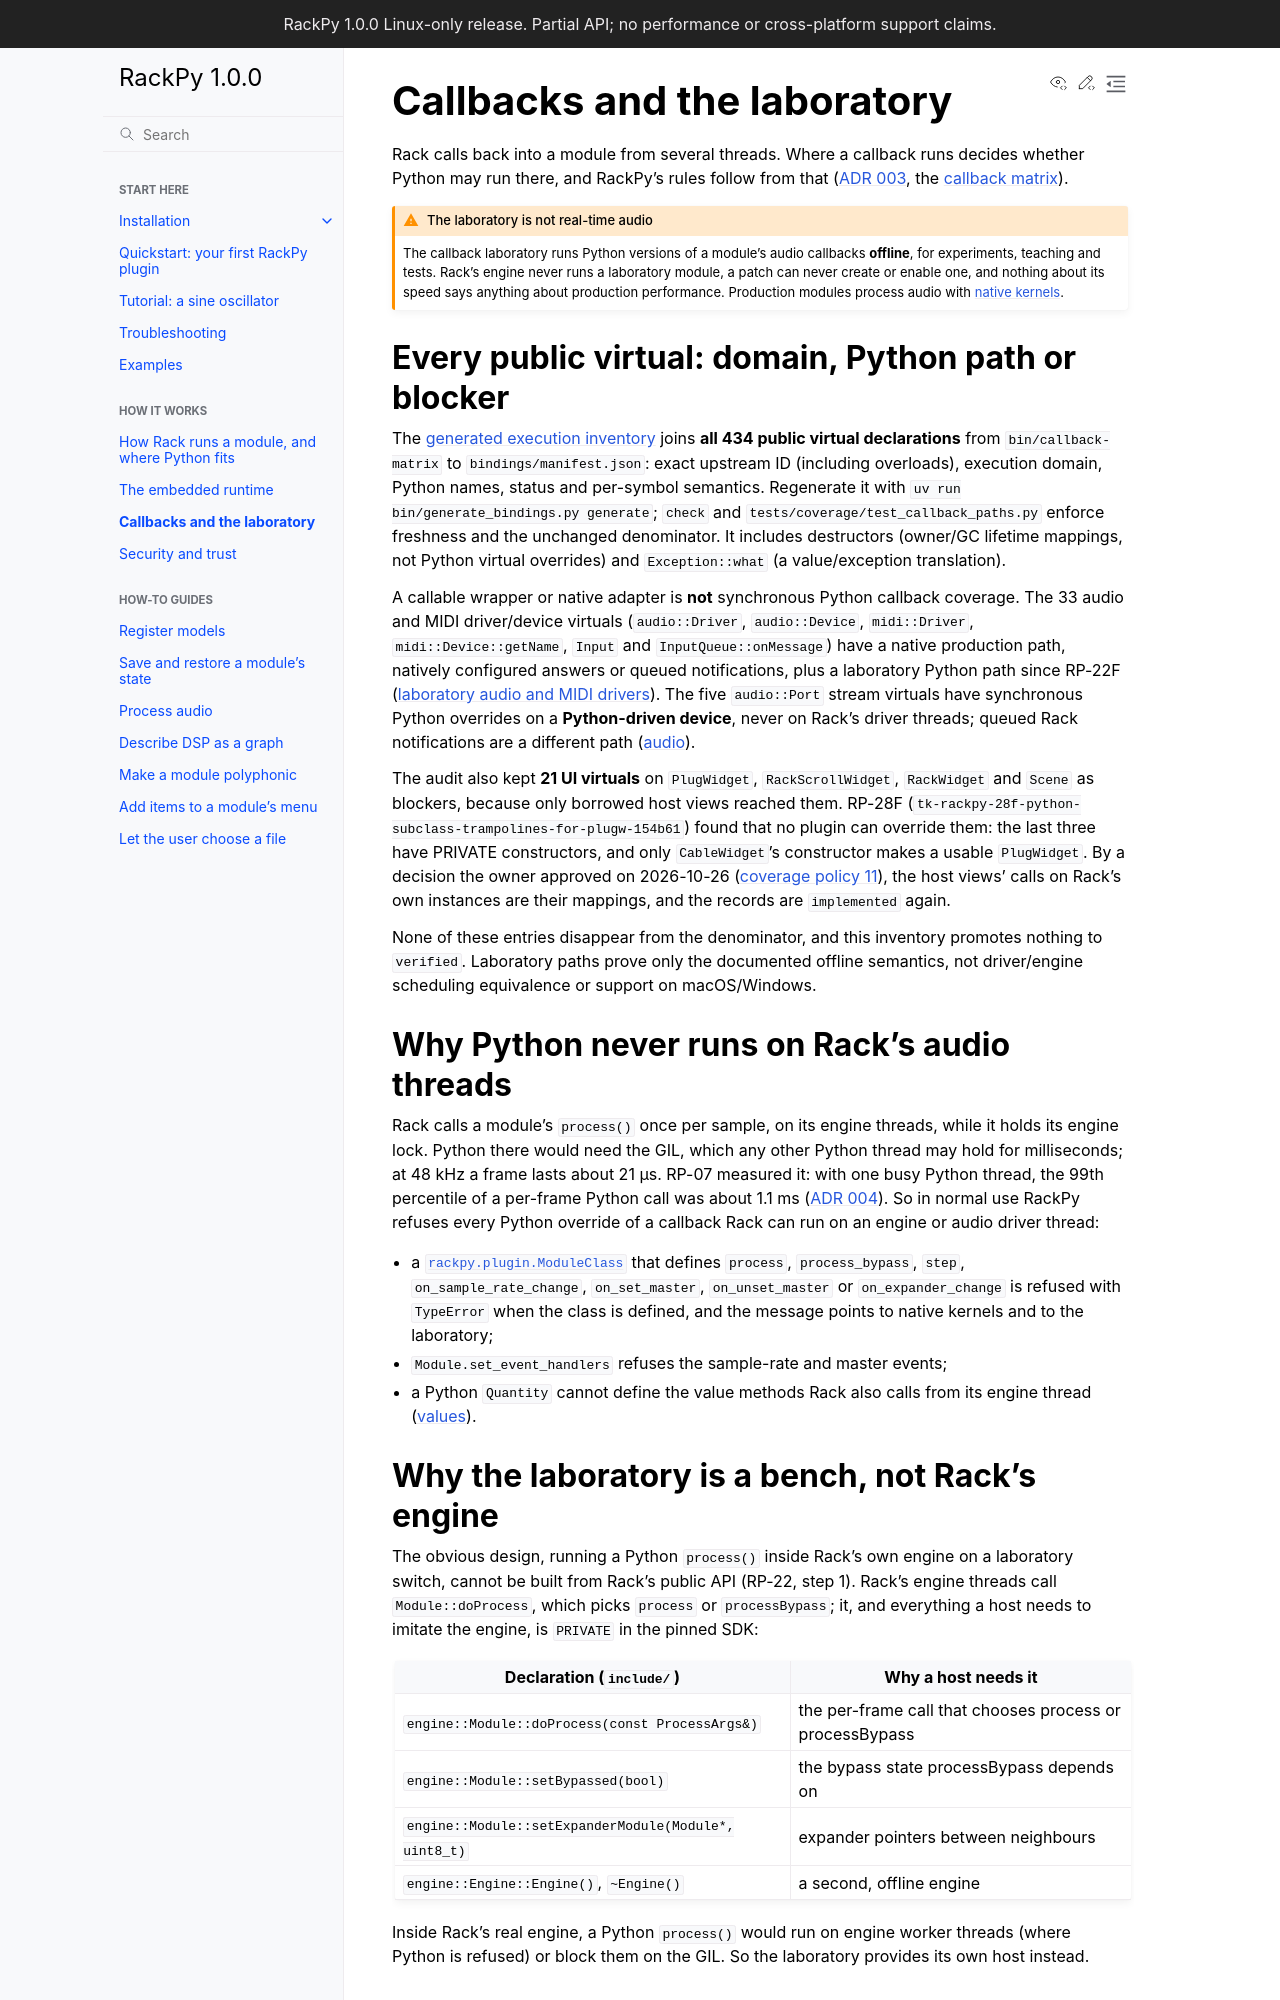

repository: feoh/RackPy · page: explanation/callbacks.html · generator: sphinx

# Callbacks and the laboratory

Rack calls back into a module from several threads. Where a callback runs
decides whether Python may run there, and RackPy's rules follow from that
([ADR 003](../decisions/003-lifetimes-and-threads.md), the
[callback matrix](../reference/callback-matrix.md)).

:::{admonition} The laboratory is not real-time audio
:class: warning

The callback laboratory runs Python versions of a module's audio callbacks
**offline**, for experiments, teaching and tests. Rack's engine never runs a
laboratory module, a patch can never create or enable one, and nothing about
its speed says anything about production performance. Production modules
process audio with [native kernels](../how-to/dsp.md).
:::

## Every public virtual: domain, Python path or blocker

The [generated execution inventory](../reference/callback-paths.md) joins
**all 434 public virtual declarations** from `bin/callback-matrix` to
`bindings/manifest.json`: exact upstream ID (including overloads), execution
domain, Python names, status and per-symbol semantics. Regenerate it with
`uv run bin/generate_bindings.py generate`; `check` and
`tests/coverage/test_callback_paths.py` enforce freshness and the unchanged
denominator. It includes destructors (owner/GC lifetime mappings, not Python
virtual overrides) and `Exception::what` (a value/exception translation).

A callable wrapper or native adapter is **not** synchronous Python callback
coverage. The 33 audio and MIDI driver/device virtuals (`audio::Driver`,
`audio::Device`, `midi::Driver`, `midi::Device::getName`, `Input` and
`InputQueue::onMessage`) have a native production path, natively configured
answers or queued notifications, plus a laboratory Python path since RP-22F
([laboratory audio and MIDI drivers](#laboratory-audio-and-midi-drivers)). The five `audio::Port` stream
virtuals have synchronous Python overrides on a **Python-driven device**,
never on Rack's driver threads; queued Rack notifications are a different
path ([audio](../reference/audio.md)).

The audit also kept **21 UI virtuals** on `PlugWidget`, `RackScrollWidget`,
`RackWidget` and `Scene` as blockers, because only borrowed host views
reached them. RP-28F
(`tk-rackpy-28f-python-subclass-trampolines-for-plugw-154b61`) found that no
plugin can override them: the last three have PRIVATE constructors, and only
`CableWidget`'s constructor makes a usable `PlugWidget`. By a decision
the owner approved on 2026-10-26 ([coverage policy 11](../coverage.md#completeness-policy)),
the host views' calls on Rack's own instances are their mappings, and the
records are `implemented` again.

None of these entries disappear from the denominator, and this inventory
promotes nothing to `verified`. Laboratory paths prove only the documented
offline semantics, not driver/engine scheduling equivalence or support on
macOS/Windows.

## Why Python never runs on Rack's audio threads

Rack calls a module's `process()` once per sample, on its engine threads,
while it holds its engine lock. Python there would need the GIL, which any
other Python thread may hold for milliseconds; at 48 kHz a frame lasts about
21 µs. RP-07 measured it: with one busy Python thread, the 99th percentile of
a per-frame Python call was about 1.1 ms ([ADR 004](../decisions/004-performance-budgets.md)).
So in normal use RackPy refuses every Python override of a callback Rack can
run on an engine or audio driver thread:

- a {py:class}`rackpy.plugin.ModuleClass` that defines `process`,
  `process_bypass`, `step`, `on_sample_rate_change`, `on_set_master`,
  `on_unset_master` or `on_expander_change` is refused with `TypeError` when
  the class is defined, and the message points to native kernels and to the
  laboratory;
- `Module.set_event_handlers` refuses the sample-rate and master events;
- a Python `Quantity` cannot define the value methods Rack also calls from
  its engine thread ([values](../reference/values.md#quantity)).

## Why the laboratory is a bench, not Rack's engine

The obvious design, running a Python `process()` inside Rack's own engine on
a laboratory switch, cannot be built from Rack's public API (RP-22, step 1).
Rack's engine threads call `Module::doProcess`, which picks `process` or
`processBypass`; it, and everything a host needs to imitate the engine, is
`PRIVATE` in the pinned SDK:

| Declaration (`include/`) | Why a host needs it |
| --- | --- |
| `engine::Module::doProcess(const ProcessArgs&)` | the per-frame call that chooses process or processBypass |
| `engine::Module::setBypassed(bool)` | the bypass state processBypass depends on |
| `engine::Module::setExpanderModule(Module*, uint8_t)` | expander pointers between neighbours |
| `engine::Engine::Engine()`, `~Engine()` | a second, offline engine |

Inside Rack's real engine, a Python `process()` would run on engine worker
threads (where Python is refused) or block them on the GIL. So the
laboratory provides its own host instead.
